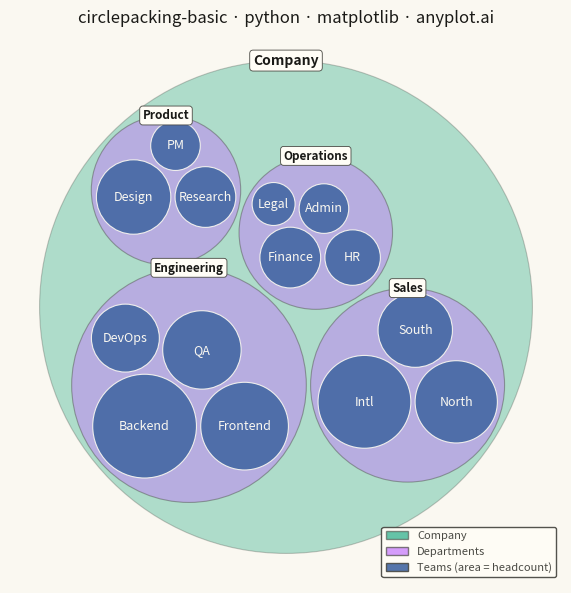

Generate this figure with matplotlib:
"""anyplot.ai
circlepacking-basic: Circle Packing Chart
Library: matplotlib 3.10.9 | Python 3.13.13
Quality: 94/100 | Updated: 2026-05-11
"""

import os

import matplotlib.patches as patches
import matplotlib.pyplot as plt
import numpy as np
import pandas as pd


# Theme tokens
THEME = os.getenv("ANYPLOT_THEME", "light")
PAGE_BG = "#FAF8F1" if THEME == "light" else "#1A1A17"
ELEVATED_BG = "#FFFDF6" if THEME == "light" else "#242420"
INK = "#1A1A17" if THEME == "light" else "#F0EFE8"
INK_SOFT = "#4A4A44" if THEME == "light" else "#B8B7B0"

# Imprint palette (positions 1-8)
IMPRINT_PALETTE = ["#009E73", "#C475FD", "#4467A3", "#BD8233", "#AE3030", "#2ABCCD", "#954477", "#99B314"]

# Column constants
ID = "id"  # role: id
PARENT = "parent"  # role: parent
VALUE = "value"  # role: value
LABEL = "label"  # role: label

# Data
df = pd.DataFrame(
    [
        ("Company", None, np.nan),
        ("Engineering", "Company", np.nan),
        ("Product", "Company", np.nan),
        ("Operations", "Company", np.nan),
        ("Sales", "Company", np.nan),
        ("Frontend", "Engineering", 25),
        ("Backend", "Engineering", 35),
        ("DevOps", "Engineering", 15),
        ("QA", "Engineering", 20),
        ("Design", "Product", 18),
        ("Research", "Product", 12),
        ("PM", "Product", 8),
        ("HR", "Operations", 10),
        ("Finance", "Operations", 12),
        ("Legal", "Operations", 6),
        ("Admin", "Operations", 8),
        ("North", "Sales", 22),
        ("South", "Sales", 18),
        ("Intl", "Sales", 28),
    ],
    columns=[ID, PARENT, VALUE],
)
df[LABEL] = df[ID]

# Plot
# Hierarchy: children per node, depth per node
children = {node: list(rows[ID]) for node, rows in df.groupby(PARENT, sort=False)}
root = df.loc[df[PARENT].isna(), ID].iloc[0]
# Rows whose parent has no row of its own hang off the root
for parent in [p for p in children if p not in set(df[ID])]:
    children.setdefault(root, []).extend(children.pop(parent))
leaf_value = df.set_index(ID)[VALUE]
labels = df.set_index(ID)[LABEL]
gap = 0.12 * np.sqrt(leaf_value.dropna()).median()


def enclosing(centers, radii):
    """Approximate smallest circle around circles (Badoiu-Clarkson iteration)."""
    c = (centers * radii[:, None] ** 2).sum(axis=0) / (radii**2).sum()
    for step in range(1, 400):
        far = np.argmax(np.hypot(*(centers - c).T) + radii)
        c = c + (centers[far] - c) / (step + 1)
    return c, (np.hypot(*(centers - c).T) + radii).max()


def pack(radii):
    """Greedy tangent packing; returns centers relative to the enclosing center and its radius."""
    order = np.argsort(-radii)
    placed = []
    for k in order:
        r = radii[k]
        if not placed:
            placed.append((k, np.zeros(2)))
            continue
        cands = []
        if len(placed) == 1:
            k0, p0 = placed[0]
            cands.append(p0 + np.array([radii[k0] + r, 0.0]))
        for a in range(len(placed)):
            for b in range(a + 1, len(placed)):
                (ka, pa), (kb, pb) = placed[a], placed[b]
                ra, rb = radii[ka] + r, radii[kb] + r
                d = np.hypot(*(pb - pa))
                if d > ra + rb or d < abs(ra - rb) or d == 0:
                    continue
                x = (ra**2 - rb**2 + d**2) / (2 * d)
                h = np.sqrt(max(ra**2 - x**2, 0.0))
                u = (pb - pa) / d
                mid = pa + u * x
                for sign in (1, -1):
                    cands.append(mid + sign * h * np.array([-u[1], u[0]]))
        centroid = np.mean([p for _, p in placed], axis=0)
        best, best_score = None, np.inf
        for p in cands:
            if all(np.hypot(*(p - q)) >= radii[kq] + r - 1e-9 for kq, q in placed):
                score = np.hypot(*(p - centroid)) + r
                if score < best_score:
                    best, best_score = p, score
        placed.append((k, best))
    centers = np.zeros((len(radii), 2))
    for k, p in placed:
        centers[k] = p
    c, big = enclosing(centers, radii)
    return centers - c, big


# Layout: leaf radius = sqrt(value) so area is proportional to value; parents wrap their packed children
radius = {leaf: np.sqrt(v) for leaf, v in leaf_value.dropna().items()}
offset = {}  # position relative to the parent's center


def layout(node):
    kids = children.get(node)
    if not kids:
        return
    for kid in kids:
        layout(kid)
    kids = [kid for kid in kids if kid in radius]
    if not kids:
        return
    children[node] = kids
    padded = np.array([radius[kid] + gap / 2 for kid in kids])
    centers, big = pack(padded)
    radius[node] = big + gap / 2
    for kid, c in zip(kids, centers, strict=True):
        offset[kid] = c


layout(root)
center = {root: np.zeros(2)}
depth = {root: 0}
queue = [root]
for node in queue:
    for kid in children.get(node, []) if node in radius else []:
        if kid in offset:
            center[kid] = center[node] + offset[kid]
            depth[kid] = depth[node] + 1
            queue.append(kid)

fig, ax = plt.subplots(figsize=(6, 6), dpi=400, facecolor=PAGE_BG)
ax.set_facecolor(PAGE_BG)
level_colors = {d: IMPRINT_PALETTE[d % len(IMPRINT_PALETTE)] for d in set(depth.values())}
fill_alpha = {0: 0.30, 1: 0.45}

for node in queue:
    d = depth[node]
    is_leaf = node not in children
    ax.add_patch(
        patches.Circle(
            center[node],
            radius[node],
            facecolor=level_colors[d],
            edgecolor=INK_SOFT if not is_leaf else PAGE_BG,
            linewidth=0.8,
            alpha=0.9 if is_leaf else fill_alpha.get(d, 0.5),
        )
    )

label_size = 0.9 * 72 * 6 * 0.9 / (2 * radius[root] * 1.1)  # points per data unit
for node in queue:
    x, y = center[node]
    r = radius[node]
    if node not in children:
        text = str(labels[node])
        if r * label_size * 2 >= len(text) * 3.2:
            ax.text(x, y, text, ha="center", va="center", fontsize=min(9, r * label_size * 0.9), color=INK_SOFT)
            ax.texts[-1].set_color("#FAF8F1" if THEME == "light" else INK)
    else:
        # Parent labels sit on the top edge of their circle, clear of the nested circles
        ax.text(
            x,
            y + r,
            str(labels[node]),
            ha="center",
            va="center",
            fontsize=10 if depth[node] == 0 else 8.5,
            fontweight="bold",
            color=INK,
            bbox={"facecolor": ELEVATED_BG, "edgecolor": INK_SOFT, "linewidth": 0.6, "boxstyle": "round,pad=0.25"},
            zorder=5,
        )

lim = radius[root] * 1.12
ax.set_xlim(-lim, lim)
ax.set_ylim(-lim, lim)
ax.set_aspect("equal")
ax.axis("off")

title = "circlepacking-basic · python · matplotlib · anyplot.ai"
ax.set_title(title, fontsize=12, fontweight="medium", color=INK, pad=6)

level_names = {0: str(labels[root]), 1: "Departments", 2: "Teams (area = headcount)"}
level_alpha = {0: 0.6, 1: 0.7}
legend_elements = [
    patches.Patch(
        facecolor=level_colors[d],
        edgecolor=INK_SOFT,
        alpha=level_alpha.get(d, 0.9),
        label=level_names.get(d, f"Level {d}"),
    )
    for d in sorted(level_colors)
]
leg = ax.legend(handles=legend_elements, loc="lower right", fontsize=8, framealpha=0.95)
leg.get_frame().set_facecolor(ELEVATED_BG)
leg.get_frame().set_edgecolor(INK_SOFT)
plt.setp(leg.get_texts(), color=INK_SOFT)

fig.subplots_adjust(left=0.02, right=0.98, top=0.94, bottom=0.02)
plt.savefig(f"plot-{THEME}.png", dpi=400, facecolor=PAGE_BG)
